Run: headless pygame with SDL's dummy video driver; simulated clock (each Clock.tick advances the game by its frame time, no real sleeping); random seed 0; keys injected as events and as key.get_pressed() state; no mouse input.
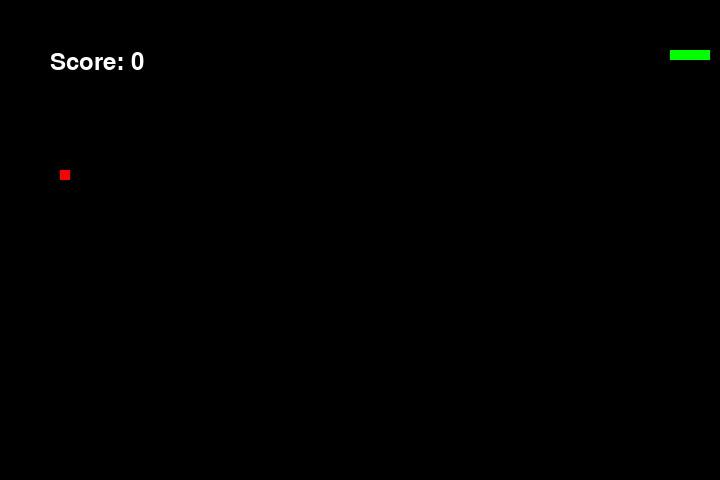
Frame 1 of 2 · flips 1–60 · no input
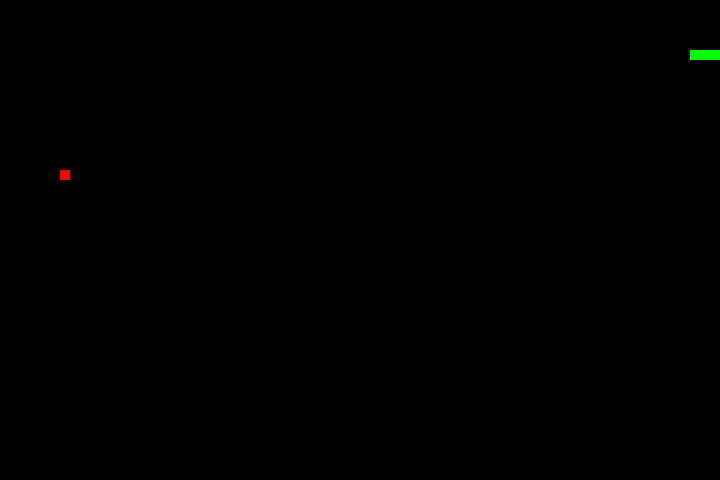
Frame 2 of 2 · flips 61–180 · tapped SPACE, RETURN · held RIGHT (→), D (game ended)

The pygame program that drew these frames:

import pygame
import random

# Global layout

pygame.init()
pygame.font.init()
speed = 15
fps = pygame.time.Clock()
x = 720
y = 480
window = pygame.display.set_mode((x, y))
pygame.display.set_caption("Snake")
font = pygame.font.Font(None, 35)

# Condition for the game loop

Running = True
score = 0
score_increment = 1

# Color set up

green = pygame.Color(0, 255, 0)
black = pygame.Color(0, 0, 0)
red = pygame.Color(255, 0, 0)

# Set up the body size and position as well as the initial direction

body = [[100, 50], [90, 50], [80, 50], [70, 50]]
position = [100, 50]
direction = 'RIGHT'
change_to = direction

# Return a random number within the range of the window to place the fruit

fruit_spawn = False
fruit = [random.randrange(1, (x//10))*10, random.randrange(1, (y//10))*10]


def game_over():        # End the game if a condition is trigger
    global Running
    Running = False
    pygame.quit()
    quit()


# Main loop

while Running:

    # Receive the arrow keys input

    for event in pygame.event.get():
        if event.type == pygame.KEYDOWN:
            if event.key == pygame.K_LEFT:
                change_to = 'LEFT'
            if event.key == pygame.K_UP:
                change_to = 'UP'
            if event.key == pygame.K_RIGHT:
                change_to = 'RIGHT'
            if event.key == pygame.K_DOWN:
                change_to = 'DOWN'

    if change_to == 'UP' and direction != 'DOWN':
        direction = 'UP'
    if change_to == 'DOWN' and direction != 'UP':
        direction = 'DOWN'
    if change_to == 'LEFT' and direction != 'RIGHT':
        direction = 'LEFT'
    if change_to == 'RIGHT' and direction != 'LEFT':
        direction = 'RIGHT'

    # While Running the snake moves into the direction defined by the user's input

    if direction == 'UP':
        position[1] -= 10
    if direction == 'DOWN':
        position[1] += 10
    if direction == 'LEFT':
        position[0] -= 10
    if direction == 'RIGHT':
        position[0] += 10

    # Refresh the position of the snake

    body.insert(0, list(position))

    # Check if the snake is touching a fruit, if fruit touched snake increases it length

    if position[0] == fruit[0] and position[1] == fruit[1]:
        fruit_spawn = False
        score += score_increment
    else:
        body.pop()

    # If the snake touched a fruit --> fruit respawn

    if not fruit_spawn:
        fruit = [random.randrange(1, (x // 10)) * 10, random.randrange(1, (y // 10)) * 10]
        fruit_spawn = True

    # Remove the leftover body of the snake (stop infinite body length)

    window.fill(black)

    # Create the physical form of the snake and fruits

    for pos in body:
        pygame.draw.rect(window, green, pygame.Rect(pos[0], pos[1], 10, 10))
        pygame.draw.rect(window, red, pygame.Rect(fruit[0], fruit[1], 10, 10))

    # If the snake touch a wall --> game_over

    if position[0] < 0 or position[0] > x - 10:
        game_over()
    if position[1] < 0 or position[1] > y - 10:
        game_over()

    # If the snake touch itself --> game_over

    for self in body[1:]:
        if position[0] == self[0] and position[1] == self[1]:
            game_over()

    # Draw the score to the screen

    score_text = font.render(f'Score: {score}', True, (255, 255, 255))
    window.blit(score_text, (50, 50))

    # Refresh the game at 15 fps

    pygame.display.flip()
    fps.tick(speed)
